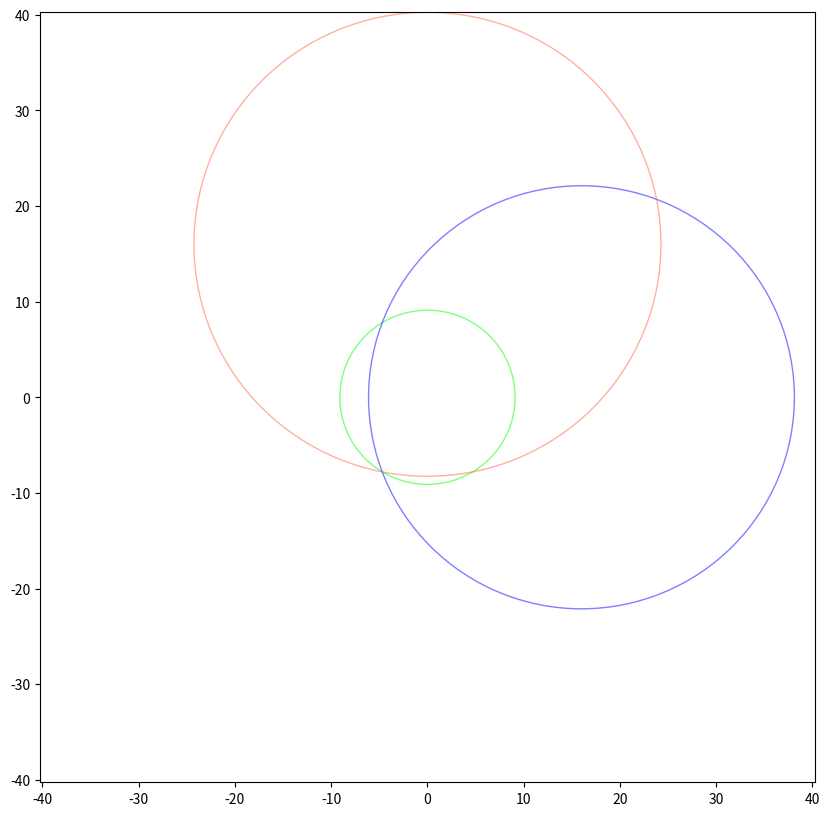

Reproduce this figure in Python.
import pandas as pd
import matplotlib.pyplot as plt
import numpy as np

#circles with position x,y and radious r
circle_1 = [0.0,0.0,9.107]
circle_2 = [16.0,0.0,22.121]
circle_3 = [0.0,16.0,24.260]

limit_x=max(circle_1[0],circle_2[0],circle_3[0])+max(circle_1[2],circle_2[2],circle_3[2])
limit_y=max(circle_1[1],circle_2[1],circle_3[1])+max(circle_1[2],circle_2[2],circle_3[2])

fig, ax = plt.subplots(1,1,figsize=(10,10))
ax.add_patch(plt.Circle((circle_1[0],circle_1[1]),circle_1[2],alpha=0.5,color='lime',fill=0))
ax.add_patch(plt.Circle((circle_2[0],circle_2[1]),circle_2[2],alpha=0.5,color='blue',fill=0))
ax.add_patch(plt.Circle((circle_3[0],circle_3[1]),circle_3[2],alpha=0.5,color='tomato',fill=0))
#fig.legend(loc="lower center",ncol=2)
plt.xlim(-limit_x,limit_x)
plt.ylim(-limit_y,limit_y)
plt.show()
